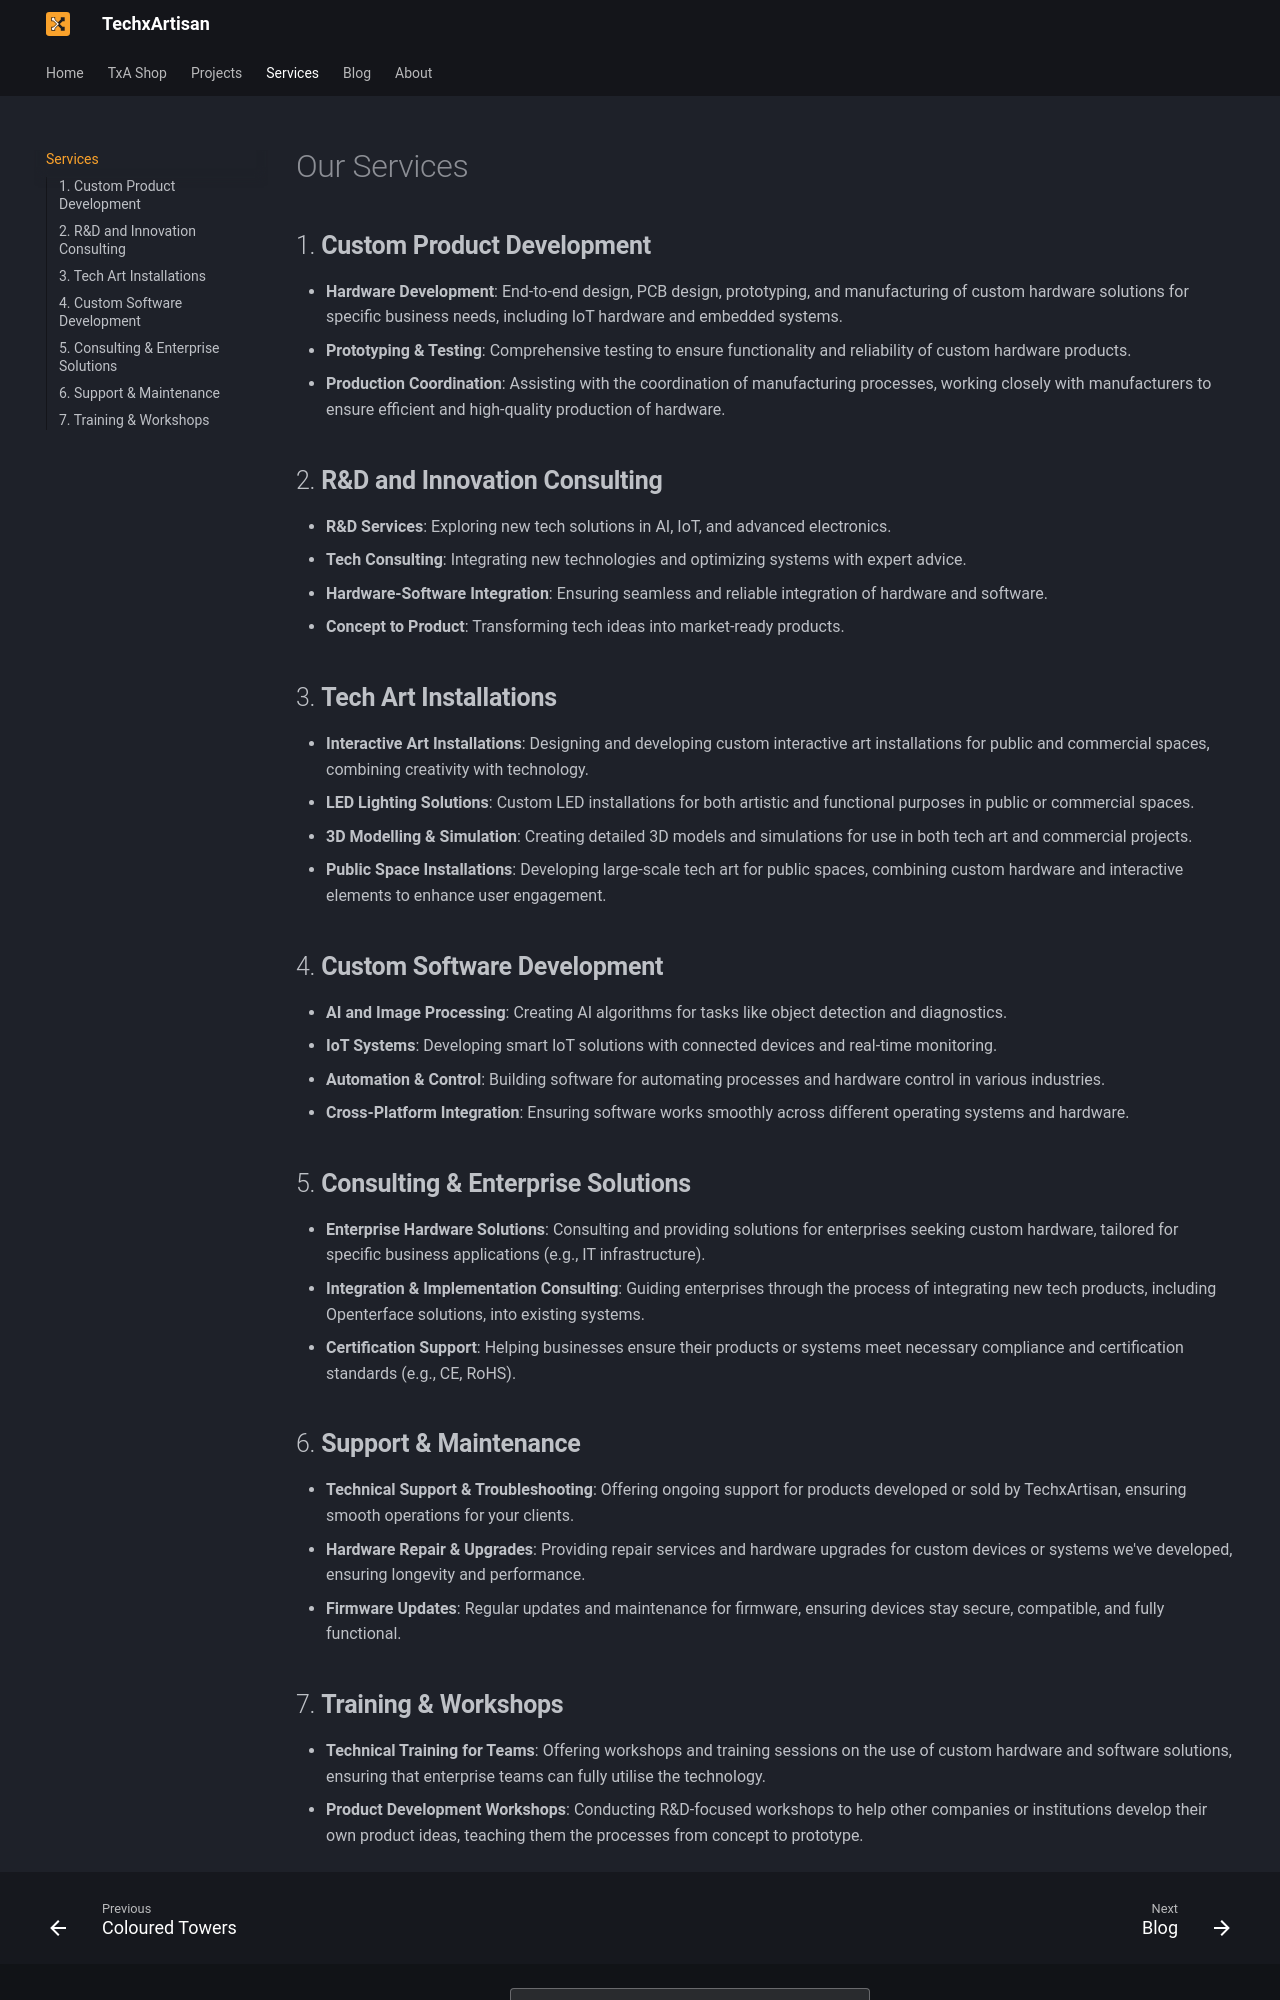

repository: TechxArtisanStudio/techxartisan_home · page: service/index.html · generator: mkdocs

# Our Services

## 1. **Custom Product Development**
   - **Hardware Development**: End-to-end design, PCB design, prototyping, and manufacturing of custom hardware solutions for specific business needs, including IoT hardware and embedded systems.
   - **Prototyping & Testing**: Comprehensive testing to ensure functionality and reliability of custom hardware products.
   - **Production Coordination**: Assisting with the coordination of manufacturing processes, working closely with manufacturers to ensure efficient and high-quality production of hardware.

## 2. **R&D and Innovation Consulting**
   - **R&D Services**: Exploring new tech solutions in AI, IoT, and advanced electronics.
   - **Tech Consulting**: Integrating new technologies and optimizing systems with expert advice.
   - **Hardware-Software Integration**: Ensuring seamless and reliable integration of hardware and software.
   - **Concept to Product**: Transforming tech ideas into market-ready products.

## 3. **Tech Art Installations**
   - **Interactive Art Installations**: Designing and developing custom interactive art installations for public and commercial spaces, combining creativity with technology.
   - **LED Lighting Solutions**: Custom LED installations for both artistic and functional purposes in public or commercial spaces.
   - **3D Modelling & Simulation**: Creating detailed 3D models and simulations for use in both tech art and commercial projects.
   - **Public Space Installations**: Developing large-scale tech art for public spaces, combining custom hardware and interactive elements to enhance user engagement.

## 4. **Custom Software Development**
   - **AI and Image Processing**: Creating AI algorithms for tasks like object detection and diagnostics.
   - **IoT Systems**: Developing smart IoT solutions with connected devices and real-time monitoring.
   - **Automation & Control**: Building software for automating processes and hardware control in various industries.
   - **Cross-Platform Integration**: Ensuring software works smoothly across different operating systems and hardware.

## 5. **Consulting & Enterprise Solutions**
   - **Enterprise Hardware Solutions**: Consulting and providing solutions for enterprises seeking custom hardware, tailored for specific business applications (e.g., IT infrastructure).
   - **Integration & Implementation Consulting**: Guiding enterprises through the process of integrating new tech products, including Openterface solutions, into existing systems.
   - **Certification Support**: Helping businesses ensure their products or systems meet necessary compliance and certification standards (e.g., CE, RoHS).

## 6. **Support & Maintenance**
   - **Technical Support & Troubleshooting**: Offering ongoing support for products developed or sold by TechxArtisan, ensuring smooth operations for your clients.
   - **Hardware Repair & Upgrades**: Providing repair services and hardware upgrades for custom devices or systems we've developed, ensuring longevity and performance.
   - **Firmware Updates**: Regular updates and maintenance for firmware, ensuring devices stay secure, compatible, and fully functional.
